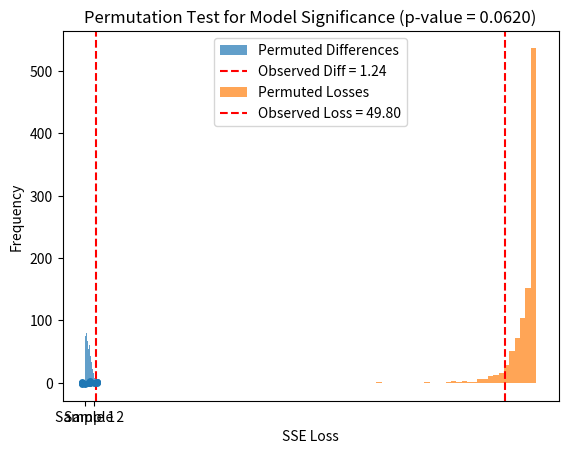

This chart was generated by the following Python code: (Note: this script raises an exception after producing the figure.)
import numpy as np
import seaborn as sns
import matplotlib.pyplot as plt

# Generate two normally distributed samples with slightly different means
rng = np.random.RandomState(2)
sample1 = rng.normal(loc=0.0, scale=1.0, size=10)
sample2 = rng.normal(loc=0.4, scale=1.0, size=10)

# Plot the samples using swarmplot
data = {'value': np.concatenate([sample1, sample2]),
        'group': ['Sample 1'] * len(sample1) + ['Sample 2'] * len(sample2)}

sns.swarmplot(x='group', y='value', data=data)
plt.show()

# Permutation test for difference in means
n_permutations = 1000
observed_diff = np.abs(np.mean(sample1) - np.mean(sample2))

combined = np.concatenate([sample1, sample2])
permuted_diffs = []

for _ in range(n_permutations):
    permuted = rng.permutation(combined)
    perm_sample1 = permuted[:len(sample1)]
    perm_sample2 = permuted[len(sample1):]
    permuted_diff = np.abs(np.mean(perm_sample1) - np.mean(perm_sample2))
    permuted_diffs.append(permuted_diff)

# Compute the p-value by comparing the observed difference to the null distribution
permuted_diffs = np.array(permuted_diffs)
p_value = np.mean(permuted_diffs >= observed_diff)

# Plot the null distribution and observed difference
plt.hist(permuted_diffs, bins=30, alpha=0.7, label="Permuted Differences")
plt.axvline(observed_diff, color='r', linestyle='--', label=f"Observed Diff = {observed_diff:.2f}")
plt.title(f"Permutation Test for Difference in Means (p-value = {p_value:.4f})")
plt.xlabel("Difference in Means")
plt.ylabel("Frequency")
plt.legend()
plt.show()

print(f"Observed difference in means: {observed_diff:.4f}")
print(f"p-value from permutation test: {p_value:.4f}")

import numpy as np
from scipy.optimize import minimize
import seaborn as sns
import matplotlib.pyplot as plt

# Generate synthetic data
rng = np.random.RandomState(42)
x = rng.rand(50)
y = 1.2 * x - 0.5 + 1.1 * rng.randn(50)

# Define the linear model
def linear_model(params, x):
    slope, intercept = params
    return slope * x + intercept

# Define the loss function (sum of squared residuals)
def loss(params, x, y):
    return np.sum((y - linear_model(params, x))**2)

# Fit the model to the original data
initial_params = np.random.randn(2)
result = minimize(loss, initial_params, args=(x, y))
observed_loss = result.fun

# Permutation test
n_permutations = 1000
permuted_losses = []

for _ in range(n_permutations):
    # Shuffle y and fit the model to the permuted data
    y_permuted = np.random.permutation(y)
    permuted_result = minimize(loss, initial_params, args=(x, y_permuted))
    permuted_losses.append(permuted_result.fun)

# Compute the p-value by comparing the observed loss to the null distribution
permuted_losses = np.array(permuted_losses)
p_value = np.mean(permuted_losses <= observed_loss)

# Plot the null distribution and observed loss
plt.hist(permuted_losses, bins=30, alpha=0.7, label="Permuted Losses")
plt.axvline(observed_loss, color='r', linestyle='--', label=f"Observed Loss = {observed_loss:.2f}")
plt.title(f"Permutation Test for Model Significance (p-value = {p_value:.4f})")
plt.xlabel("SSE Loss")
plt.ylabel("Frequency")
plt.legend()
plt.show()

print(f"Observed loss: {observed_loss:.4f}")
print(f"p value from permutation test: {p_value:.4f}")

import numpy as np
from scipy.stats import ttest_ind

# Generate synthetic data for two independent samples

# Perform a two-sample t-test (on the same sample we used previously)
t_stat, p_value = ttest_ind(sample1, sample2)

print(f"P-value: {p_value:.4f}")

import numpy as np
import seaborn as sns
import matplotlib.pyplot as plt
from IPython.display import display, Markdown, Math

# Generate two normally distributed samples with slightly different means
rng = np.random.RandomState(42)
sample1 = rng.normal(loc=0.0, scale=1.0, size=10)
sample2 = rng.normal(loc=0.5, scale=1.0, size=10)

# Plot the samples using swarmplot
data = {'value': np.concatenate([sample1, sample2]),
        'group': ['Sample 1'] * len(sample1) + ['Sample 2'] * len(sample2)}

sns.swarmplot(x='group', y='value', data=data)
plt.title('Swarmplot of Two Samples')
plt.show()

# One-sided permutation test for difference in means (Sample 2 > Sample 1)
n_permutations = 1000
observed_diff = np.mean(sample2) - np.mean(sample1)

combined = np.concatenate([sample1, sample2])
permuted_diffs = []

for _ in range(n_permutations):
    permuted = rng.permutation(combined)
    perm_sample1 = permuted[:len(sample1)]
    perm_sample2 = permuted[len(sample1):]
    permuted_diff = np.mean(perm_sample2) - np.mean(perm_sample1)
    permuted_diffs.append(permuted_diff)

# Compute the p-value by comparing the observed difference to the null distribution (one-sided)
permuted_diffs = np.array(permuted_diffs)
ge_p_value = np.mean(permuted_diffs >= observed_diff)
le_p_value = np.mean(permuted_diffs <= observed_diff)
two_p_value = np.mean(abs(permuted_diffs) >= abs(observed_diff))

# Plot the null distribution and observed difference
plt.hist(permuted_diffs, bins=30, alpha=0.7, label="Permuted Differences")
plt.axvline(observed_diff, color='r', linestyle='--', label=f"Observed Diff = {observed_diff:.2f}")
plt.xlabel("Difference in Means")
plt.ylabel("Frequency")
plt.legend()
plt.show()

display(Markdown(rf"Observed difference in means: {observed_diff:.4f}"))
display(Math(rf"p (H_0: \Delta \le 0): {ge_p_value:.4f}"))
display(Math(rf"p (H_0: \Delta \ge 0): {le_p_value:.4f}"))
display(Math(rf"p (H_0: \Delta = 0): {two_p_value:.4f}"))

import pandas as pd
import matplotlib.pyplot as plt
from scipy.stats import ttest_ind

# Parameters
num_genes = 1000
sample_size = 5
mu, sigma = 4.0, 0.5

# Random number generator
rng = np.random.RandomState(42)

# Generate data for each gene
gene_data = []
for i in range(num_genes):
    # Sample an offset for each gene from a normal distribution
    offset = rng.normal(0., 1.)
    
    # Generate two samples with the offset
    sample1 = rng.normal(mu, sigma, sample_size)
    sample2 = rng.normal(mu + offset, sigma, sample_size)
    
    # Calculate fold change as the difference in means (log2)
    fold_change = np.log2(np.mean(sample2)) - np.log2(np.mean(sample1))
    
    # Perform a t-test to calculate p-value
    _, p_value = ttest_ind(sample1, sample2, alternative='two-sided')
    
    # Store the gene data
    gene_data.append([fold_change, p_value])

# Create DataFrame
data = pd.DataFrame(gene_data, columns=['FoldChange', 'PValue'])

# Convert p-values to -log10(p-value)
data['negLog10PValue'] = -np.log10(data['PValue'])

# Create the volcano plot
plt.figure(figsize=(10, 6))
plt.scatter(data['FoldChange'], data['negLog10PValue'], alpha=0.6, edgecolors='w', linewidth=0.5)
plt.axhline(-np.log10(0.05), color='red', linestyle='--', label='p-value = 0.05')
plt.axvline(-1, color='blue', linestyle='--', label='Fold Change = -1')
plt.axvline(1, color='blue', linestyle='--', label='Fold Change = 1')

plt.xlabel('Log2 Fold Change')
plt.ylabel('-Log10 p-value')
plt.title('Volcano Plot of Simulated Gene Data')
plt.legend()
plt.show()